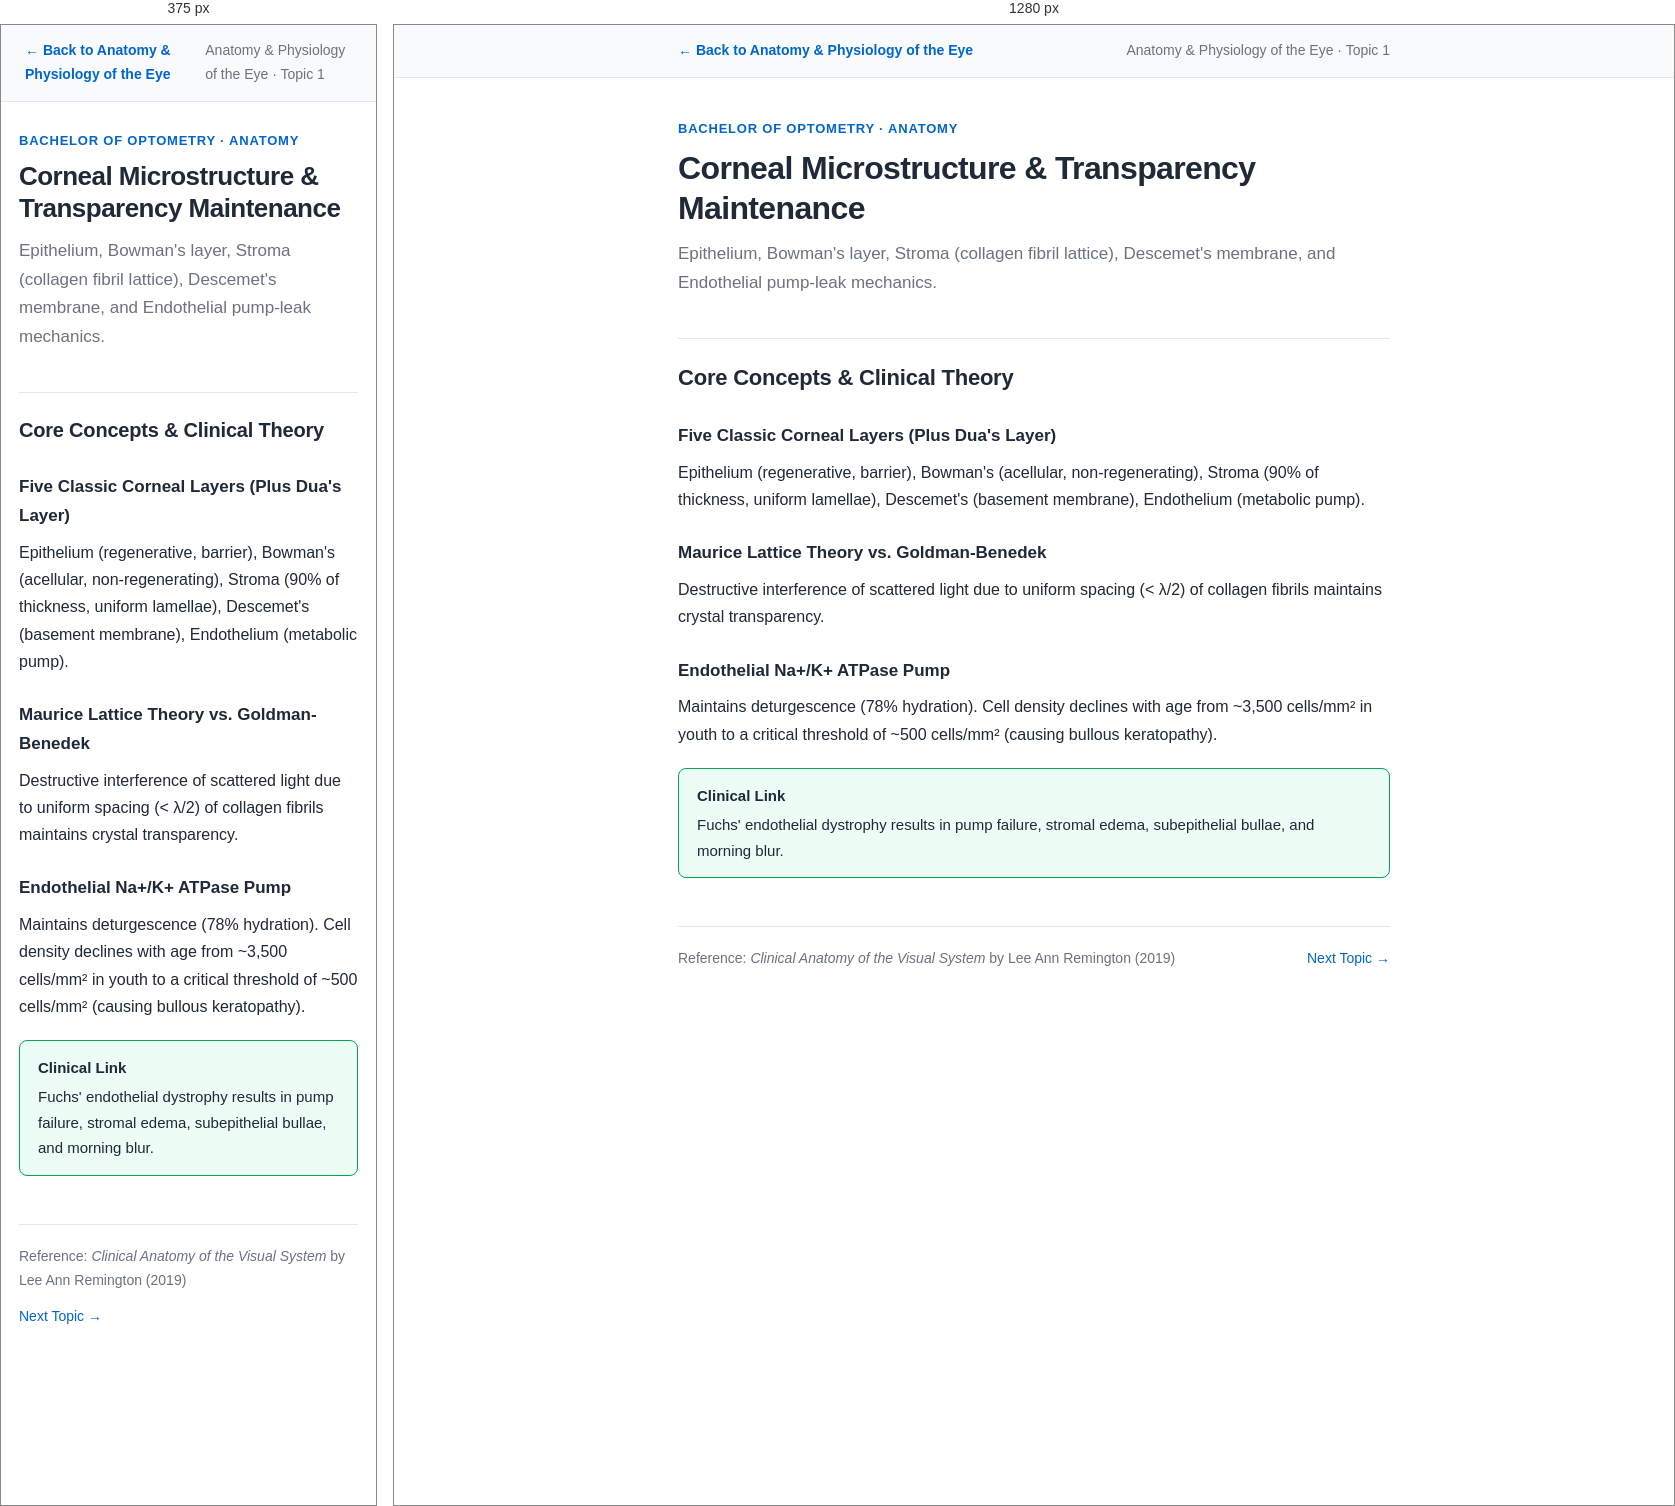
Rendered at 375 px and 1280 px, left to right.

<!-- file: ocular-anatomy-physiology-01.html -->
<!DOCTYPE html>
<html lang="en">
<head>
<meta charset="UTF-8">
<meta name="viewport" content="width=device-width, initial-scale=1.0">
<title>Corneal Microstructure & Transparency Maintenance — Anatomy & Physiology of the Eye Notes</title>
<link rel="stylesheet" href="notes.css">
</head>
<body>

<nav class="note-nav">
    <div class="note-nav-inner">
        <a class="note-return" href="../index.html#/course/7">&larr; Back to Anatomy & Physiology of the Eye</a>
        <span class="course-tag">Anatomy & Physiology of the Eye &middot; Topic 1</span>
    </div>
</nav>

<main>
<header class="note-header">
    <div class="note-eyebrow">Bachelor of Optometry &middot; Anatomy</div>
    <h1>Corneal Microstructure & Transparency Maintenance</h1>
    <p class="note-summary">Epithelium, Bowman's layer, Stroma (collagen fibril lattice), Descemet's membrane, and Endothelial pump-leak mechanics.</p>
</header>

<h2>Core Concepts &amp; Clinical Theory</h2>

<h3>Five Classic Corneal Layers (Plus Dua's Layer)</h3>
<p>Epithelium (regenerative, barrier), Bowman's (acellular, non-regenerating), Stroma (90% of thickness, uniform lamellae), Descemet's (basement membrane), Endothelium (metabolic pump).</p>

<h3>Maurice Lattice Theory vs. Goldman-Benedek</h3>
<p>Destructive interference of scattered light due to uniform spacing (< λ/2) of collagen fibrils maintains crystal transparency.</p>

<h3>Endothelial Na+/K+ ATPase Pump</h3>
<p>Maintains deturgescence (78% hydration). Cell density declines with age from ~3,500 cells/mm² in youth to a critical threshold of ~500 cells/mm² (causing bullous keratopathy).</p>

<div class="callout clinical">
    <span class="callout-title">Clinical Link</span>
    Fuchs' endothelial dystrophy results in pump failure, stromal edema, subepithelial bullae, and morning blur.
</div>

<footer class="note-footer">
    <span>Reference: <em>Clinical Anatomy of the Visual System</em> by Lee Ann Remington (2019)</span>
    <div style="display:flex; gap:16px;"><a href="ocular-anatomy-physiology-02.html">Next Topic &rarr;</a></div>
</footer>
</main>
</body>
</html>

/* @media block from notes.css */
@media (max-width: 600px) {
    h1 { font-size: 26px; }
    h2 { font-size: 20px; }
    main { padding: 28px 18px 60px; }
}